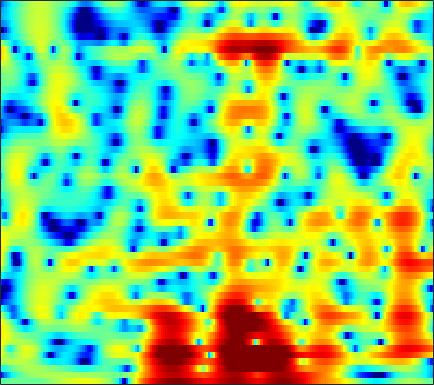

Source data for this figure (header and first rows):
-1.5245, -1.3875, -1.2152, -1.0634, -0.96273, -0.85233, -0.77489, -0.73824, -0.72316, -0.72951, -0.75892, -0.79208, -0.83225, -0.88404, -0.91579, -0.94294, -0.92207, -0.87446, -0.76157, -0.57073, -0.3255, -0.11248, 0.21147, 0.55421
-13.83, -11.68, -9.236, -7.263, -6.03, -4.645, -3.504, -2.781, -1.955, -1.268, -0.6986, -0.3381, 0.07008, 0.404, 0.6146, 0.8502, 1.041, 1.16, 1.292, 1.401, 1.491, 1.546, 1.604, 1.647
-4.739, -4.26, -3.502, -2.687, -2.081, -1.329, -0.6557, -0.2049, 0.3079, 0.7257, 1.054, 1.24, 1.417, 1.513, 1.539, 1.516, 1.433, 1.338, 1.174, 0.9818, 0.7699, 0.5969, 0.3518, 0.109
1.764, 1.7, 1.647, 1.644, 1.676, 1.746, 1.85, 1.937, 2.042, 2.107, 2.12, 2.078, 1.933, 1.672, 1.392, 0.8991, 0.2658, -0.3037, -1.172, -2.152, -3.179, -3.921, -4.766, -5.323
3.735, 2.776, 1.452, 0.3087, -0.2165, -0.2648, 0.3189, 0.9766, 1.851, 2.575, 3.074, 3.278, 3.319, 3.095, 2.742, 2.018, 0.9662, -0.07548, -1.821, -4.149, -7.36, -10.7, -17.3, -19.16
3.949, 2.366, -0.1378, -2.799, -4.095, -3.551, -1.572, -0.1195, 1.421, 2.493, 3.175, 3.461, 3.572, 3.408, 3.121, 2.512, 1.671, 0.8919, -0.3002, -1.654, -3.071, -4.126, -5.39, -6.44
4.839, 4.271, 3.542, 2.906, 2.515, 2.148, 1.925, 1.833, 1.76, 1.693, 1.596, 1.486, 1.273, 0.9571, 0.6457, 0.1255, -0.5355, -1.129, -2.035, -3.107, -4.391, -5.53, -7.322, -9.607
5.306, 4.825, 4.155, 3.463, 2.945, 2.264, 1.615, 1.152, 0.5833, 0.09126, -0.3108, -0.5513, -0.8, -0.973, -1.084, -1.229, -1.4, -1.583, -1.907, -2.335, -2.869, -3.342, -4.031, -4.783
5.461, 4.803, 3.844, 2.811, 1.981, 0.8057, -0.4582, -1.47, -2.858, -4.221, -5.343, -5.796, -5.669, -4.867, -4.053, -2.986, -2.043, -1.495, -0.9452, -0.5862, -0.3933, -0.3494, -0.3886, -0.4945
4.623, 3.664, 2.285, 0.8438, -0.2772, -1.765, -3.297, -4.524, -6.483, -9.233, -13.52, -17.7, -14.68, -9.009, -6.079, -3.295, -1.33, -0.2404, 0.8225, 1.487, 1.842, 1.937, 1.87, 1.654
2.159, 0.7199, -1.554, -4.316, -6.666, -9.575, -10.21, -9.153, -7.332, -5.801, -4.52, -3.616, -2.353, -0.9493, 0.1101, 1.45, 2.558, 3.2, 3.824, 4.128, 4.099, 3.849, 3.184, 2.088
-3.553, -4.656, -6.247, -8.041, -9.469, -10.96, -10.61, -9.204, -6.885, -4.721, -2.863, -1.663, -0.2424, 0.9865, 1.786, 2.698, 3.422, 3.822, 4.138, 4.201, 3.981, 3.623, 2.857, 1.724
-13.46, -12.65, -11.36, -10.18, -9.359, -8.275, -7.126, -6.19, -4.858, -3.475, -2.152, -1.216, -0.06054, 0.9744, 1.647, 2.39, 2.957, 3.272, 3.524, 3.583, 3.44, 3.2, 2.715, 2.053
-18.51, -16.85, -14.61, -12.63, -11.24, -9.41, -7.648, -6.394, -4.81, -3.36, -2.022, -1.102, 0.02, 0.9791, 1.611, 2.317, 2.868, 3.177, 3.444, 3.554, 3.498, 3.347, 3.003, 2.502
-16.75, -18.75, -19.89, -17.44, -14.85, -11.72, -9.109, -7.441, -5.519, -3.848, -2.413, -1.453, -0.332, 0.6313, 1.245, 1.953, 2.516, 2.837, 3.147, 3.312, 3.341, 3.278, 3.073, 2.731
-12.07, -13.87, -14.99, -13.89, -12.31, -10.17, -8.226, -6.944, -5.393, -4.006, -2.752, -1.898, -0.8696, 0.0317, 0.6241, 1.282, 1.807, 2.118, 2.428, 2.625, 2.723, 2.738, 2.688, 2.563
-3.828, -4.73, -5.692, -6.307, -6.529, -6.537, -6.275, -5.882, -5.155, -4.239, -3.199, -2.411, -1.413, -0.513, 0.08616, 0.7266, 1.188, 1.432, 1.615, 1.685, 1.68, 1.661, 1.658, 1.72
1.267, 0.008507, -1.763, -3.588, -4.983, -6.812, -8.205, -8.674, -8.066, -6.516, -4.634, -3.279, -1.653, -0.3611, 0.3889, 1.096, 1.448, 1.488, 1.233, 0.6545, -0.1531, -0.7783, -1.298, -1.143
4.372, 2.661, 0.01301, -3.148, -5.918, -10.37, -16.81, -23.81, -17.8, -10.95, -6.59, -4.131, -1.619, 0.2144, 1.155, 1.938, 2.204, 2.033, 1.289, -0.1881, -2.745, -5.914, -15.1, -15.06
5.009, 3.251, 0.4131, -3.095, -6.373, -12.3, -22.48, -22.62, -13.93, -9.1, -5.615, -3.582, -1.381, 0.1832, 1.044, 1.773, 2.045, 1.97, 1.552, 0.7866, -0.2008, -0.9673, -1.715, -1.806
5.457, 4.241, 2.425, 0.392, -1.208, -3.177, -4.566, -4.898, -4.357, -3.186, -1.886, -0.9579, 0.06474, 0.8102, 1.204, 1.506, 1.542, 1.429, 1.098, 0.6106, 0.03446, -0.3954, -0.9388, -1.397
5.179, 4.547, 3.657, 2.763, 2.142, 1.422, 0.8887, 0.6509, 0.5123, 0.531, 0.6426, 0.7419, 0.8085, 0.8092, 0.7043, 0.4225, -0.0006343, -0.4118, -1.099, -1.875, -2.739, -3.404, -4.319, -5.237
4.457, 4.107, 3.658, 3.275, 3.03, 2.763, 2.557, 2.426, 2.274, 2.111, 1.891, 1.669, 1.282, 0.7695, 0.2812, -0.5251, -1.493, -2.336, -3.582, -4.972, -6.463, -7.634, -9.155, -10.55
3.042, 2.699, 2.461, 2.469, 2.601, 2.88, 3.17, 3.341, 3.47, 3.451, 3.25, 2.962, 2.386, 1.532, 0.7413, -0.5458, -2.117, -3.48, -5.488, -7.728, -10.19, -12.23, -15.32, -18.88
-1.417, -2.662, -2.972, -1.566, -0.08717, 1.733, 3.158, 3.968, 4.683, 5.028, 5.024, 4.79, 4.171, 3.158, 2.135, 0.3828, -1.85, -3.89, -7.089, -10.63, -13.82, -15.55, -17.3, -18.95
-6.577, -9.861, -10.85, -5.922, -2.75, 0.3156, 2.453, 3.615, 4.683, 5.277, 5.439, 5.301, 4.767, 3.847, 2.846, 1.103, -1.235, -3.469, -7.336, -12.84, -19.5, -18.57, -14.43, -11.92
-5.726, -5.023, -3.826, -2.346, -1.129, 0.43, 1.794, 2.631, 3.483, 4.013, 4.225, 4.177, 3.842, 3.212, 2.553, 1.431, 0.06184, -1.087, -2.709, -4.206, -5.301, -5.768, -5.89, -5.652
-7.595, -5.604, -3.575, -1.942, -0.8961, 0.3077, 1.301, 1.897, 2.504, 2.891, 3.069, 3.064, 2.885, 2.515, 2.146, 1.526, 0.8221, 0.2687, -0.4652, -1.148, -1.723, -2.059, -2.387, -2.592
-4.244, -3.365, -2.183, -1.072, -0.3207, 0.5528, 1.27, 1.686, 2.09, 2.314, 2.367, 2.309, 2.132, 1.843, 1.58, 1.188, 0.7702, 0.454, 0.04863, -0.3386, -0.6999, -0.9479, -1.272, -1.578
-2.024, -1.501, -0.6818, 0.172, 0.7652, 1.448, 1.958, 2.225, 2.413, 2.391, 2.183, 1.932, 1.496, 1.023, 0.6671, 0.2773, -0.01316, -0.1684, -0.3155, -0.4246, -0.5488, -0.6794, -0.927, -1.278
-2.637, -1.517, -0.01978, 1.29, 2.098, 2.92, 3.427, 3.602, 3.539, 3.156, 2.451, 1.715, 0.4858, -0.8583, -1.772, -2.564, -2.635, -2.315, -1.701, -1.119, -0.7058, -0.5448, -0.5271, -0.781
-6.139, -2.923, -0.006718, 1.996, 3.097, 4.109, 4.672, 4.796, 4.571, 3.878, 2.649, 1.293, -1.288, -5.234, -9.96, -20.52, -11.55, -7.533, -4.546, -2.831, -1.788, -1.27, -0.8622, -0.7402
-2.569, -1.171, 0.6074, 2.098, 3.002, 3.863, 4.354, 4.468, 4.296, 3.698, 2.659, 1.581, -0.2292, -2.4, -4.032, -5.642, -6.079, -5.947, -5.668, -5.476, -5.194, -4.799, -4.064, -3.234
-1.611, -0.5338, 0.7897, 1.944, 2.656, 3.392, 3.853, 4.019, 3.992, 3.679, 3.09, 2.481, 1.501, 0.3169, -0.6312, -2.014, -3.554, -4.926, -7.336, -10.96, -16.08, -15.97, -10.61, -6.843
-2.667, -1.467, -0.107, 1.014, 1.698, 2.434, 2.95, 3.198, 3.326, 3.26, 3.003, 2.683, 2.09, 1.34, 0.6546, -0.4093, -1.725, -2.874, -4.661, -6.634, -8.074, -8.051, -6.617, -4.734
-3.904, -2.93, -1.769, -0.7684, -0.1207, 0.5919, 1.147, 1.453, 1.732, 1.852, 1.828, 1.722, 1.459, 1.099, 0.7605, 0.2455, -0.317, -0.7536, -1.292, -1.7, -1.87, -1.817, -1.506, -1.026
-5.539, -4.823, -3.869, -2.971, -2.346, -1.63, -1.043, -0.6955, -0.3319, -0.1031, 0.01284, 0.04312, 0.03334, -0.049, -0.1243, -0.244, -0.3321, -0.3764, -0.3761, -0.2719, -0.06862, 0.1532, 0.5268, 0.9432
-8.805, -7.913, -6.654, -5.499, -4.749, -3.913, -3.283, -2.92, -2.592, -2.369, -2.228, -2.163, -2.096, -2.053, -2.017, -1.947, -1.834, -1.674, -1.345, -0.8626, -0.2382, 0.3046, 1.067, 1.826
-15.04, -12.13, -9.535, -7.791, -6.901, -6.078, -5.597, -5.404, -5.335, -5.373, -5.436, -5.46, -5.465, -5.378, -5.341, -5.326, -5.372, -5.335, -4.968, -4.04, -2.573, -1.312, 0.3555, 1.86
-11.61, -10.64, -9.519, -8.753, -8.398, -8.201, -8.297, -8.61, -9.29, -10.37, -11.54, -11.98, -11.66, -10.64, -10.01, -9.838, -10.78, -12.68, -17.4, -14.82, -7.923, -4.354, -0.9112, 1.595
-7.942, -8.672, -9.654, -10.6, -11.08, -11.4, -11.55, -11.84, -12.86, -15.16, -20.27, -27.77, -20.7, -14.46, -11.9, -10.04, -9.298, -9.196, -8.921, -7.301, -4.45, -2.238, 0.3585, 2.435
-7.176, -9.043, -12.47, -17.74, -23, -20.07, -15.47, -13.48, -12.16, -11.6, -11.38, -11.04, -10.08, -8.677, -7.511, -6.054, -4.782, -3.871, -2.642, -1.334, 0.07356, 1.139, 2.486, 3.645
-5.29, -6.728, -8.943, -11.22, -12.34, -12.27, -11.05, -10.03, -8.834, -7.917, -7.138, -6.624, -5.841, -4.998, -4.335, -3.36, -2.339, -1.554, -0.4858, 0.5819, 1.609, 2.339, 3.215, 3.929
-2.915, -3.536, -4.357, -5.06, -5.466, -5.758, -5.796, -5.73, -5.555, -5.352, -5.137, -4.944, -4.664, -4.26, -3.862, -3.19, -2.341, -1.627, -0.6123, 0.4243, 1.418, 2.099, 2.886, 3.501
-1.504, -1.689, -1.956, -2.237, -2.461, -2.771, -3.083, -3.328, -3.717, -4.165, -4.708, -5.133, -5.725, -6.158, -6.216, -5.814, -4.818, -3.799, -2.305, -0.8431, 0.4807, 1.348, 2.31, 3.047
-1.224, -0.9769, -0.7913, -0.7861, -0.8737, -1.139, -1.572, -1.999, -2.739, -3.717, -5.015, -6.293, -8.534, -11.8, -14.99, -15.87, -11.1, -7.912, -4.686, -2.264, -0.4025, 0.7154, 1.904, 2.796
-1.482, -0.7666, -0.2173, -0.02322, -0.06486, -0.3199, -0.7917, -1.289, -2.1, -3.135, -4.409, -5.593, -7.453, -9.602, -11.02, -11.13, -8.903, -6.792, -4.243, -2.16, -0.4815, 0.537, 1.639, 2.474
0.09524, 0.5254, 0.7697, 0.7198, 0.5039, 0.0527, -0.5416, -1.075, -1.881, -2.757, -3.636, -4.269, -4.985, -5.413, -5.456, -5.072, -4.252, -3.436, -2.239, -1.081, -0.06156, 0.6016, 1.326, 1.882
3.308, 2.989, 2.417, 1.685, 1.057, 0.1368, -0.7968, -1.509, -2.472, -3.473, -4.462, -5.097, -5.671, -5.671, -5.191, -4.155, -2.913, -2.025, -0.9886, -0.1719, 0.373, 0.639, 0.8276, 0.9389
6.277, 5.332, 3.88, 2.184, 0.8173, -1.067, -2.692, -3.521, -4.248, -5.025, -6.562, -8.402, -12.77, -14.36, -9.931, -5.173, -2.133, -0.5912, 0.711, 1.28, 1.201, 0.7116, -0.4148, -1.776
6.521, 5.229, 3.193, 0.6035, -2.001, -7.069, -16.28, -15.23, -8.559, -5.761, -4.909, -5.07, -5.634, -5.149, -3.581, -1.044, 1.066, 2.187, 3.05, 3.157, 2.453, 1.271, -1.477, -6.648
1.266, 0.1918, -1.183, -2.623, -3.824, -5.461, -6.663, -6.581, -5.402, -3.911, -2.591, -1.83, -0.8714, 0.04385, 0.7459, 1.671, 2.494, 2.948, 3.263, 3.202, 2.725, 2.13, 1.078, -0.01021
-8.43, -8.975, -8.119, -6.857, -6.036, -5.143, -4.341, -3.731, -2.848, -1.931, -1.032, -0.3511, 0.4723, 1.226, 1.722, 2.305, 2.745, 2.974, 3.115, 3.064, 2.824, 2.534, 2.033, 1.466
-18.37, -18.13, -12.93, -9.344, -7.463, -5.597, -4.117, -3.196, -2.113, -1.143, -0.2655, 0.3365, 1.044, 1.662, 2.067, 2.505, 2.817, 2.966, 3.049, 2.99, 2.796, 2.559, 2.141, 1.604
-8.929, -8.862, -8.152, -7, -6.057, -4.775, -3.599, -2.774, -1.762, -0.8439, -0.01213, 0.5312, 1.19, 1.744, 2.096, 2.462, 2.723, 2.839, 2.89, 2.817, 2.617, 2.387, 1.969, 1.419
-7.421, -7.105, -6.495, -5.708, -5.04, -4.094, -3.15, -2.453, -1.56, -0.7282, 0.01958, 0.5379, 1.155, 1.679, 1.999, 2.343, 2.579, 2.683, 2.721, 2.645, 2.449, 2.227, 1.821, 1.297
-8.334, -7.684, -6.745, -5.779, -5.038, -4.101, -3.168, -2.497, -1.645, -0.8387, -0.09099, 0.4345, 1.047, 1.571, 1.899, 2.249, 2.483, 2.587, 2.626, 2.551, 2.364, 2.147, 1.764, 1.286
-10.88, -9.449, -7.734, -6.33, -5.465, -4.473, -3.601, -2.97, -2.12, -1.259, -0.3889, 0.2029, 0.9145, 1.499, 1.862, 2.223, 2.471, 2.582, 2.637, 2.57, 2.374, 2.137, 1.714, 1.189
